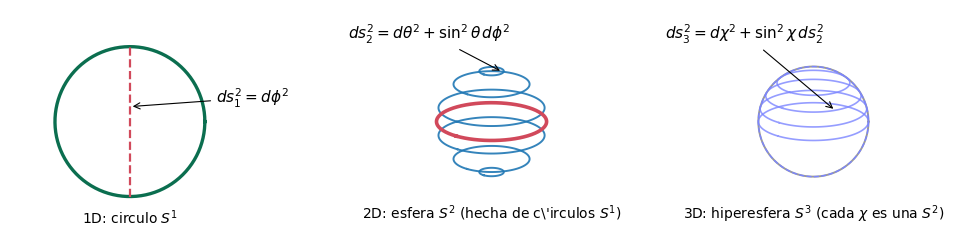

Python code for this plot:
import os, numpy as np, matplotlib
matplotlib.use("Agg")
import matplotlib.pyplot as plt
plt.rcParams.update({"font.family":"DejaVu Sans","font.size":9,"axes.spines.top":False,"axes.spines.right":False})
plt.rcParams["mathtext.fontset"]="dejavusans"
os.makedirs("images", exist_ok=True)

def ortho(x, y, z, az, el):
    u = -x*np.sin(az) + y*np.cos(az)
    v = -x*np.sin(el)*np.cos(az) - y*np.sin(el)*np.sin(az) + z*np.cos(el)
    return u, v

fig, axes = plt.subplots(1, 3, figsize=(9.8, 3.4))
az, el = 0.7, 0.35

# Panel 1: S^1 (circulo) -> ds1^2 = dphi^2
ax = axes[0]
th = np.linspace(0, 2*np.pi, 200)
ax.plot(np.cos(th), np.sin(th), color='#0b6e4f', lw=2.4)
ax.plot([0,0],[-1,1], color='#d1495b', lw=1.6, ls='--')
ax.annotate(r'$ds_1^2=d\phi^2$', (0, 0.2), xytext=(1.15, 0.25), fontsize=11,
            arrowprops=dict(arrowstyle='->', lw=0.8))
ax.text(0, -1.35, r'1D: circulo $S^1$', ha='center', fontsize=10)
ax.set_aspect('equal'); ax.axis('off'); ax.set_xlim(-1.6,2.0); ax.set_ylim(-1.5,1.5)

# Panel 2: S^2 (esfera) con circulos en latitudes (muñeca rusa: cada theta es un S^1)
ax = axes[1]
latitudes = np.linspace(np.pi/14, np.pi-np.pi/14, 6)
for vv_ang in latitudes:
    vv = np.linspace(0, 2*np.pi, 120)
    cx = np.cos(vv)*np.sin(vv_ang); cy = np.sin(vv)*np.sin(vv_ang); cz = np.full_like(vv, np.cos(vv_ang))
    ax.plot(*ortho(cx, cy, cz, az, el), color='#1f77b4', lw=1.4, alpha=0.9)
th = np.linspace(0, 2*np.pi, 200)
ax.plot(*ortho(np.cos(th), np.sin(th), np.zeros_like(th), az, el), color='#d1495b', lw=2.6)
ax.annotate(r'$ds_2^2=d\theta^2+\sin^2\theta\,d\phi^2$', (0.2, 0.9), xytext=(-2.6, 1.5), fontsize=11,
            arrowprops=dict(arrowstyle='->', lw=0.8))
ax.text(0, -1.75, r'2D: esfera $S^2$ (hecha de c\'irculos $S^1$)', ha='center', fontsize=10)
ax.set_aspect('equal'); ax.axis('off'); ax.set_xlim(-2.9,2.0); ax.set_ylim(-2.0,2.0)

# Panel 3: S^3 (hiperesfera) vista como esfera de esferas (esquematica)
ax = axes[2]
th = np.linspace(0, 2*np.pi, 200)
ax.plot(np.cos(th), np.sin(th), color='#999999', lw=1.4)          # contorno 3D
# esfera transversal (el "cascarón" que es una S^2 x S^2 en la carta de Hopf)
for t_chi in np.linspace(0, 1, 5):
    r = np.sqrt(1-t_chi**2)
    tt = np.linspace(0, 2*np.pi, 120)
    # aros de la fibra S^1 sobre la esfera base
    cx = r*np.cos(tt); cy = r*np.sin(tt); cz = np.full_like(tt, t_chi)
    ax.plot(*ortho(cx, cy, cz, az, el), color='#7B85FF', lw=1.2, alpha=0.8)
ax.plot(np.cos(th), -np.sin(th), color='#7B85FF', lw=1.0, ls='--')  # circulo maximo
ax.annotate(r'$ds_3^2=d\chi^2+\sin^2\chi\,ds_2^2$', (0.4, 0.2), xytext=(-2.7, 1.5), fontsize=11,
            arrowprops=dict(arrowstyle='->', lw=0.8))
ax.text(0, -1.75, r'3D: hiperesfera $S^3$ (cada $\chi$ es una $S^2$)', ha='center', fontsize=10)
ax.set_aspect('equal'); ax.axis('off'); ax.set_xlim(-2.9,2.0); ax.set_ylim(-2.0,2.0)
fig.tight_layout()
fig.savefig('images/esfera_anidada.svg', bbox_inches='tight')
fig.savefig('images/esfera_anidada.pdf', bbox_inches='tight')
print('OK: esfera_anidada')
